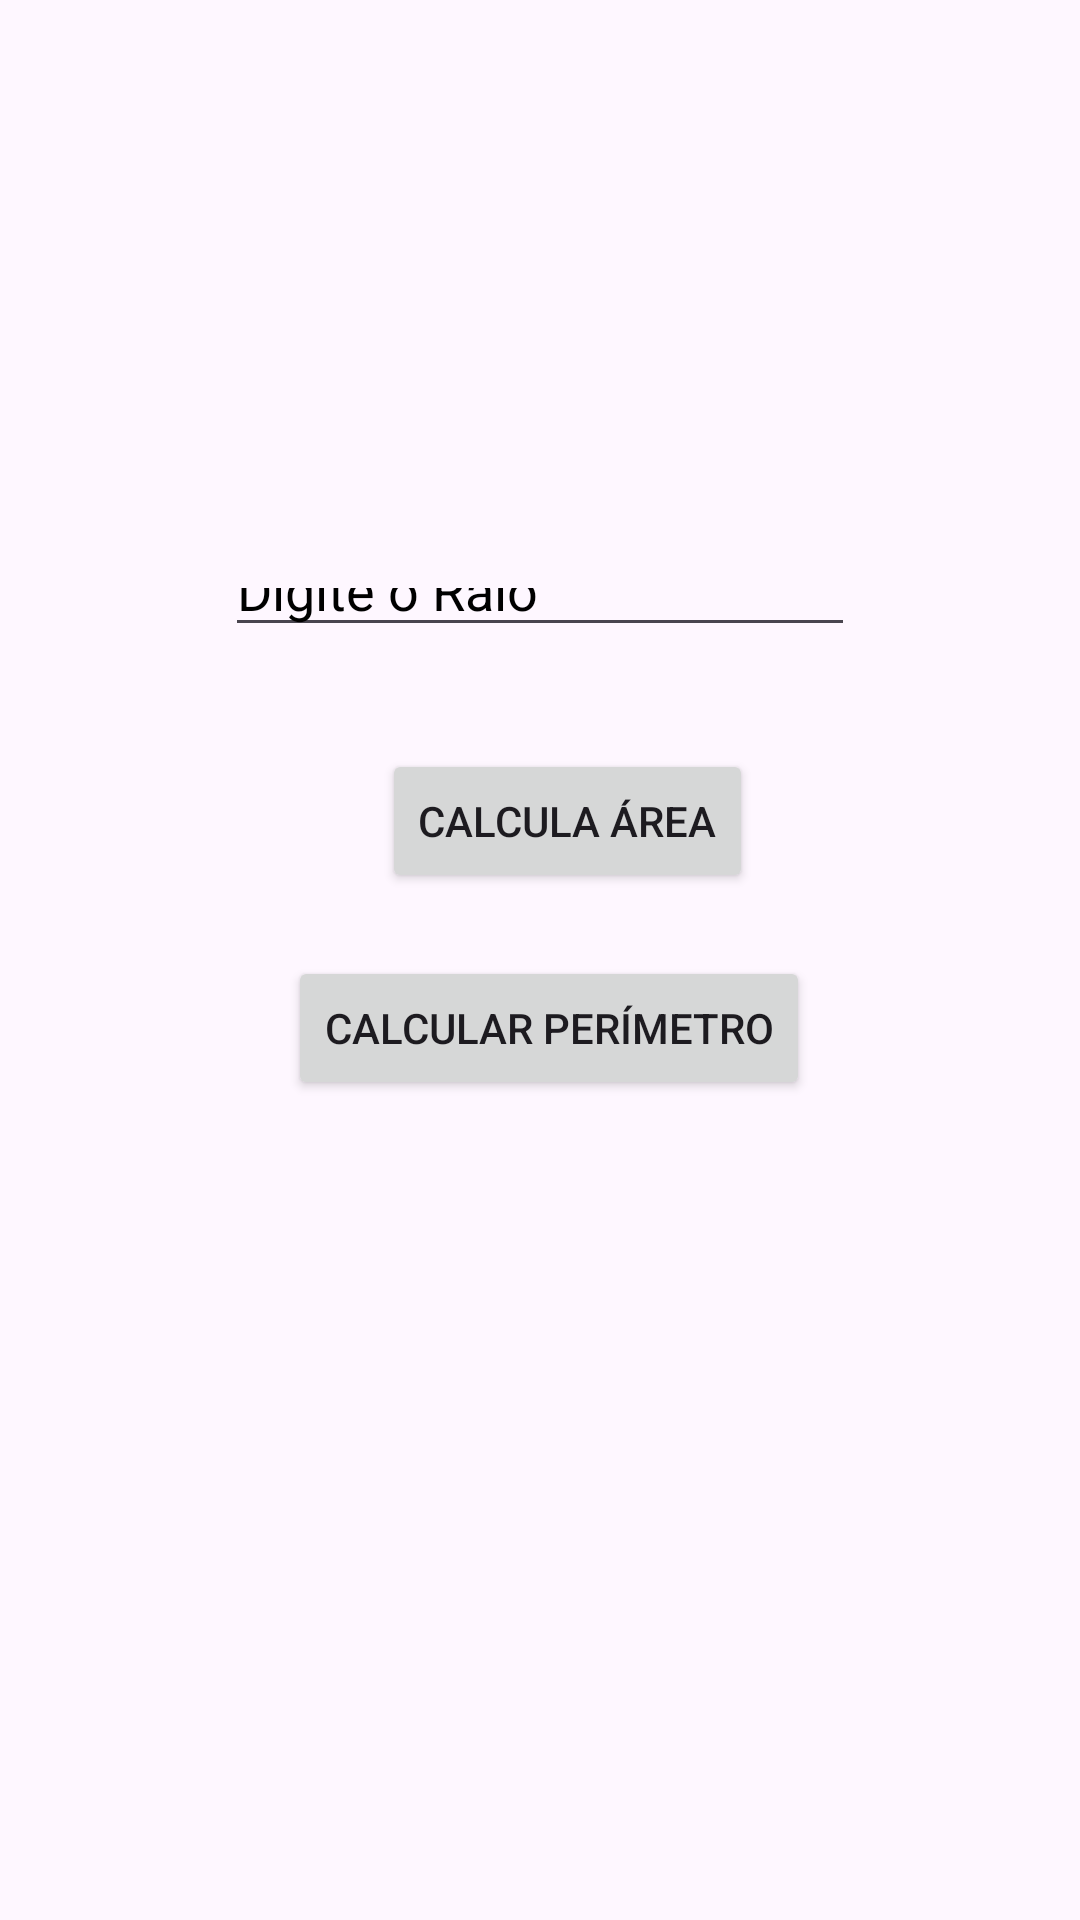

Write the Android layout XML for this screen, with the resource values it uses.
<!-- AndroidManifest.xml: application theme Theme.Atv_10_Geometria_03_11 -->
<!-- res/layout/fragment_circulo.xml -->
<?xml version="1.0" encoding="utf-8"?>
<androidx.constraintlayout.widget.ConstraintLayout xmlns:android="http://schemas.android.com/apk/res/android"
    xmlns:app="http://schemas.android.com/apk/res-auto"
    xmlns:tools="http://schemas.android.com/tools"
    android:id="@+id/CirculoLayout"
    android:layout_width="match_parent"
    android:layout_height="match_parent"
    tools:context=".CirculoFragment">

    <EditText
        android:id="@+id/etRaioCirculo"
        android:layout_width="wrap_content"
        android:layout_height="0dp"
        android:layout_marginTop="186dp"
        android:layout_marginBottom="34dp"
        android:ems="10"
        android:hint="@string/raio"
        android:importantForAutofill="no"
        android:inputType="number"
        android:textColorHint="@color/black"
        app:layout_constraintBottom_toTopOf="@+id/btnCalcularAreaCirculo"
        app:layout_constraintEnd_toEndOf="parent"
        app:layout_constraintStart_toStartOf="parent"
        app:layout_constraintTop_toTopOf="parent" />

    <Button
        android:id="@+id/btnCalcularCir"
        android:layout_width="wrap_content"
        android:layout_height="wrap_content"
        android:layout_marginStart="32dp"
        android:layout_marginBottom="36dp"
        android:text="@string/calcular"
        app:layout_constraintBottom_toTopOf="@+id/tvResultadoCir"
        app:layout_constraintStart_toStartOf="@+id/tvResultadoCir"
        app:layout_constraintTop_toBottomOf="@+id/btnCalcularAreaCirculo" />

    <TextView
        android:id="@+id/tvResultadoCir"
        android:layout_width="232dp"
        android:layout_height="0dp"
        android:layout_marginBottom="208dp"
        app:layout_constraintBottom_toBottomOf="parent"
        app:layout_constraintEnd_toEndOf="parent"
        app:layout_constraintStart_toStartOf="parent"
        app:layout_constraintTop_toBottomOf="@+id/btnCalcularCir" />

    <Button
        android:id="@+id/btnCalcularAreaCirculo"
        android:layout_width="wrap_content"
        android:layout_height="wrap_content"
        android:layout_marginEnd="19dp"
        android:layout_marginBottom="21dp"
        android:text="@string/calcular2"
        app:layout_constraintBottom_toTopOf="@+id/btnCalcularCir"
        app:layout_constraintEnd_toEndOf="@+id/btnCalcularCir"
        app:layout_constraintTop_toBottomOf="@+id/etRaioCirculo" />
</androidx.constraintlayout.widget.ConstraintLayout>
<!-- resources referenced by this layout -->
<resources>
  <string name="calcular">Calcular Perímetro</string>
  <string name="calcular2">Calcula Área</string>
  <string name="raio">Digite o Raio</string>
  <style name="Theme.Atv_10_Geometria_03_11" parent="Base.Theme.Atv_10_Geometria_03_11" />
  <style name="Base.Theme.Atv_10_Geometria_03_11" parent="Theme.Material3.DayNight">
          
          
      </style>
  <!-- not gathered from this repository: default colours our renderer supplied (Android Studio template values) -->
  <color name="black">#FF000000</color>
</resources>
